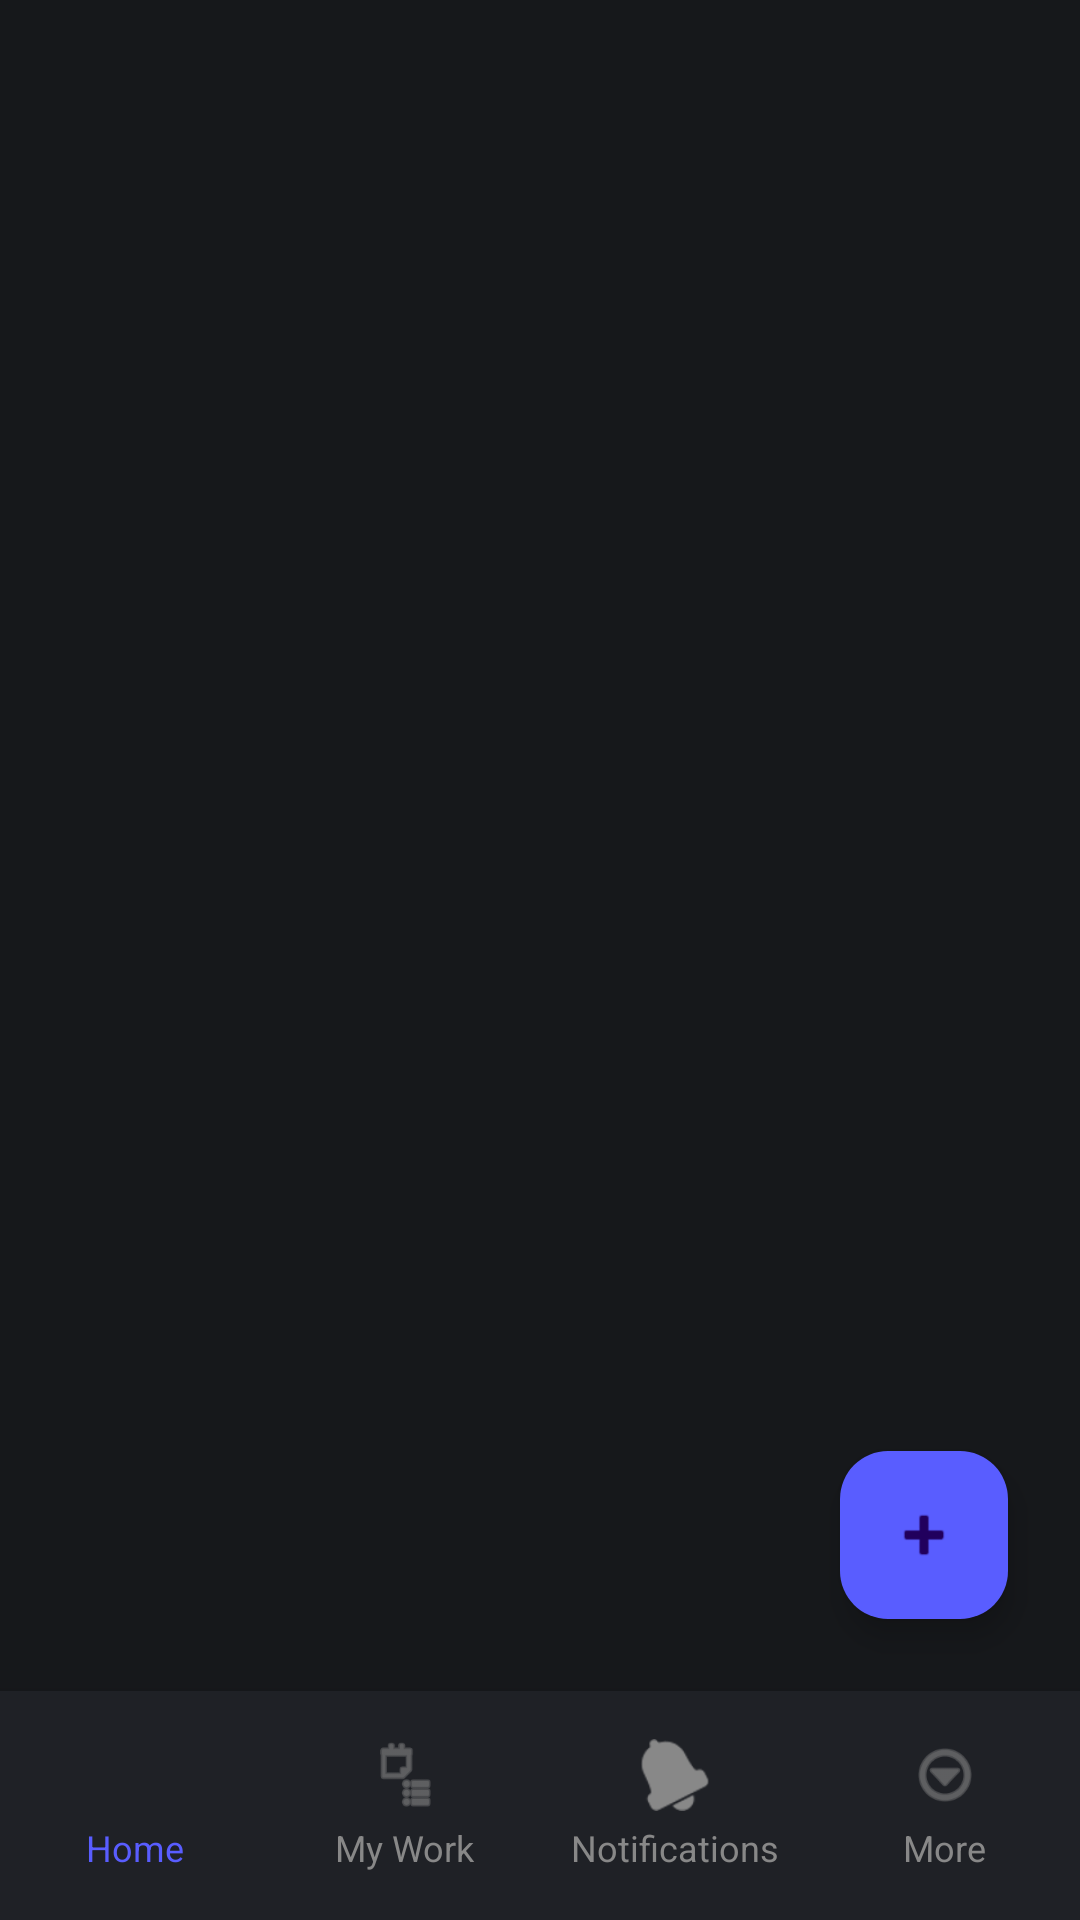

This screen was rendered from an Android layout file. Write that file and the resources it references.
<!-- AndroidManifest.xml: application theme Theme.MondayCloneApp -->
<!-- res/layout/activity_task_list.xml -->
<?xml version="1.0" encoding="utf-8"?>
<androidx.constraintlayout.widget.ConstraintLayout xmlns:android="http://schemas.android.com/apk/res/android"
    xmlns:app="http://schemas.android.com/apk/res-auto"
    xmlns:tools="http://schemas.android.com/tools"
    android:layout_width="match_parent"
    android:layout_height="match_parent"
    android:background="#16181B"
    android:fitsSystemWindows="true"
    tools:context=".TaskListActivity">

    <TextView
        android:id="@+id/board_name_header"
        android:layout_width="0dp"
        android:layout_height="wrap_content"
        android:textColor="@android:color/white"
        android:textSize="24sp"
        android:textStyle="bold"
        android:padding="16dp"
        app:layout_constraintTop_toTopOf="parent"
        app:layout_constraintStart_toStartOf="parent"
        app:layout_constraintEnd_toEndOf="parent" />

    <androidx.recyclerview.widget.RecyclerView
        android:id="@+id/rv_tasks"
        android:layout_width="0dp"
        android:layout_height="0dp"
        app:layout_constraintTop_toBottomOf="@+id/board_name_header"
        app:layout_constraintBottom_toTopOf="@+id/bottom_navigation"
        app:layout_constraintStart_toStartOf="parent"
        app:layout_constraintEnd_toEndOf="parent" />

    <com.google.android.material.floatingactionbutton.FloatingActionButton
        android:id="@+id/fab_add_task"
        android:layout_width="wrap_content"
        android:layout_height="wrap_content"
        android:layout_margin="24dp"
        android:src="@android:drawable/ic_input_add"
        android:tint="@android:color/white"
        app:backgroundTint="#595DFF"
        app:layout_constraintEnd_toEndOf="parent"
        app:layout_constraintBottom_toTopOf="@+id/bottom_navigation"
        app:fabSize="normal"
        app:elevation="6dp"/>

    <LinearLayout
        android:id="@+id/bottom_navigation"
        android:layout_width="0dp"
        android:layout_height="wrap_content"
        android:orientation="horizontal"
        android:background="#1F2126"
        android:paddingTop="12dp"
        android:paddingBottom="12dp"
        android:elevation="8dp"
        app:layout_constraintBottom_toBottomOf="parent"
        app:layout_constraintStart_toStartOf="parent"
        app:layout_constraintEnd_toEndOf="parent">

        <LinearLayout
            android:id="@+id/btn_nav_home"
            android:layout_width="0dp"
            android:layout_height="wrap_content"
            android:layout_weight="1"
            android:orientation="vertical"
            android:gravity="center"
            android:padding="4dp"
            android:background="?attr/selectableItemBackgroundBorderless">

            <ImageView
                android:layout_width="24dp"
                android:layout_height="24dp"
                android:src="@drawable/ic_home"
                android:tint="#595DFF"
                android:layout_marginBottom="4dp"/>

            <TextView
                android:layout_width="wrap_content"
                android:layout_height="wrap_content"
                android:text="Home"
                android:textColor="#595DFF"
                android:textSize="12sp"/>
        </LinearLayout>

        <LinearLayout
            android:id="@+id/btn_nav_my_work"
            android:layout_width="0dp"
            android:layout_height="wrap_content"
            android:layout_weight="1"
            android:orientation="vertical"
            android:gravity="center"
            android:padding="4dp"
            android:background="?attr/selectableItemBackgroundBorderless">

            <ImageView
                android:layout_width="24dp"
                android:layout_height="24dp"
                android:src="@android:drawable/ic_menu_agenda"
                android:tint="#888888"
                android:layout_marginBottom="4dp"/>

            <TextView
                android:layout_width="wrap_content"
                android:layout_height="wrap_content"
                android:text="My Work"
                android:textColor="#888888"
                android:textSize="12sp"/>
        </LinearLayout>

        <LinearLayout
            android:id="@+id/btn_nav_notifications"
            android:layout_width="0dp"
            android:layout_height="wrap_content"
            android:layout_weight="1"
            android:orientation="vertical"
            android:gravity="center"
            android:padding="4dp"
            android:background="?attr/selectableItemBackgroundBorderless">

            <ImageView
                android:layout_width="24dp"
                android:layout_height="24dp"
                android:src="@android:drawable/ic_popup_reminder"
                android:tint="#888888"
                android:layout_marginBottom="4dp"/>

            <TextView
                android:layout_width="wrap_content"
                android:layout_height="wrap_content"
                android:text="Notifications"
                android:textColor="#888888"
                android:textSize="12sp"/>
        </LinearLayout>

        <LinearLayout
            android:id="@+id/btn_nav_more"
            android:layout_width="0dp"
            android:layout_height="wrap_content"
            android:layout_weight="1"
            android:orientation="vertical"
            android:gravity="center"
            android:padding="4dp"
            android:background="?attr/selectableItemBackgroundBorderless">

            <ImageView
                android:layout_width="24dp"
                android:layout_height="24dp"
                android:src="@android:drawable/ic_menu_more"
                android:tint="#888888"
                android:layout_marginBottom="4dp"/>

            <TextView
                android:layout_width="wrap_content"
                android:layout_height="wrap_content"
                android:text="More"
                android:textColor="#888888"
                android:textSize="12sp"/>
        </LinearLayout>
    </LinearLayout>

</androidx.constraintlayout.widget.ConstraintLayout>
<!-- resources referenced by this layout -->
<resources>
  <style name="Theme.MondayCloneApp" parent="Base.Theme.MondayCloneApp" />
  <style name="Base.Theme.MondayCloneApp" parent="Theme.Material3.DayNight.NoActionBar">
          <item name="colorPrimary">#595DFF</item>
          <item name="colorPrimaryVariant">#2D3092</item>
      </style>
</resources>
